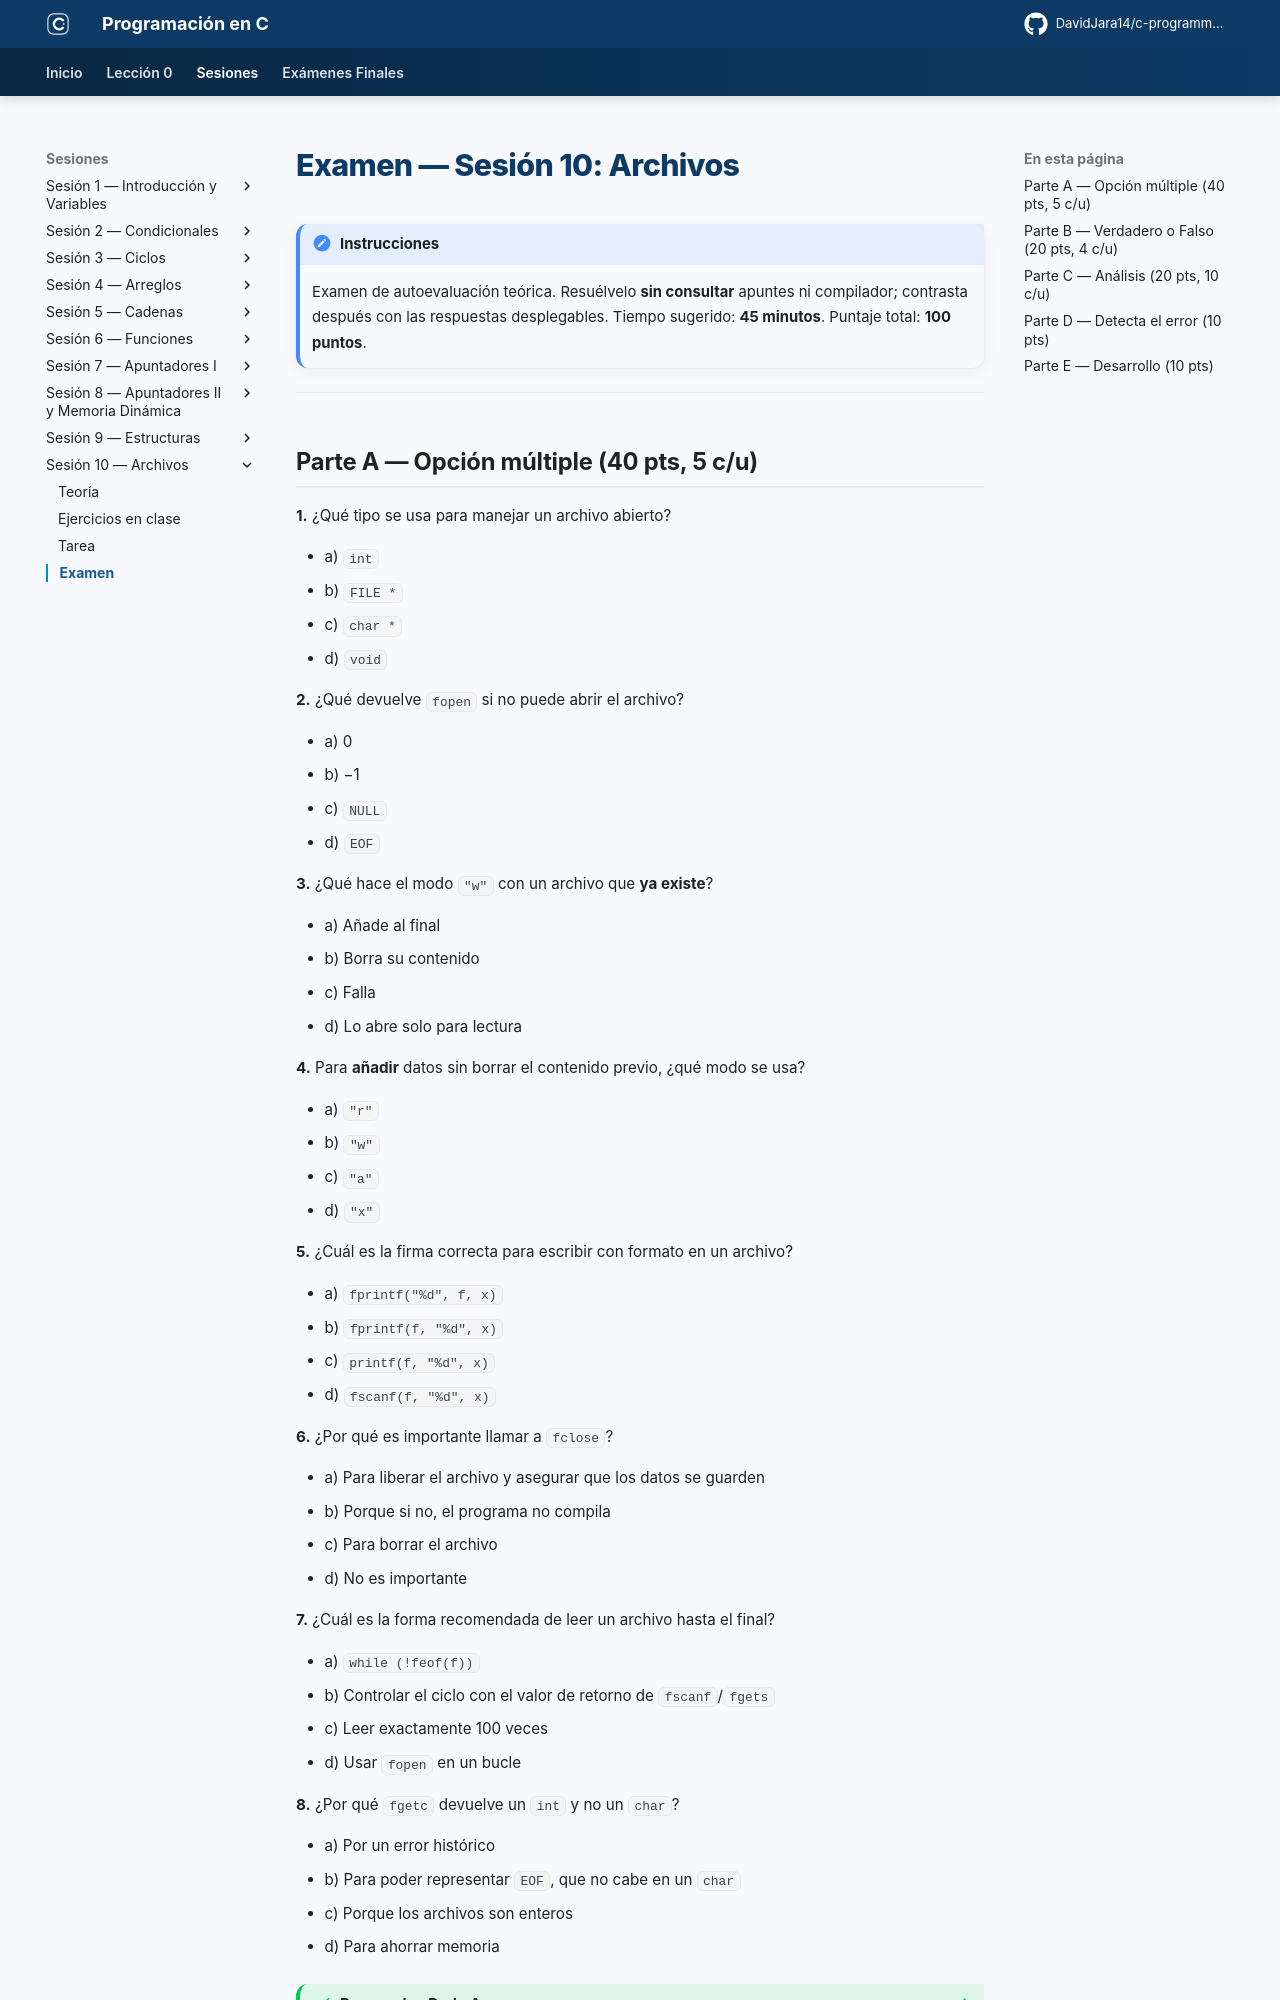

repository: DavidJara14/c-programming · page: sesion-10/examen/index.html · generator: mkdocs

# Examen — Sesión 10: Archivos

!!! note "Instrucciones"
    Examen de autoevaluación teórica. Resuélvelo **sin consultar** apuntes ni compilador; contrasta después con las respuestas desplegables. Tiempo sugerido: **45 minutos**. Puntaje total: **100 puntos**.

---

## Parte A — Opción múltiple (40 pts, 5 c/u)

**1.** ¿Qué tipo se usa para manejar un archivo abierto?

- a) `int`
- b) `FILE *`
- c) `char *`
- d) `void`

**2.** ¿Qué devuelve `fopen` si no puede abrir el archivo?

- a) 0
- b) −1
- c) `NULL`
- d) `EOF`

**3.** ¿Qué hace el modo `"w"` con un archivo que **ya existe**?

- a) Añade al final
- b) Borra su contenido
- c) Falla
- d) Lo abre solo para lectura

**4.** Para **añadir** datos sin borrar el contenido previo, ¿qué modo se usa?

- a) `"r"`
- b) `"w"`
- c) `"a"`
- d) `"x"`

**5.** ¿Cuál es la firma correcta para escribir con formato en un archivo?

- a) `fprintf("%d", f, x)`
- b) `fprintf(f, "%d", x)`
- c) `printf(f, "%d", x)`
- d) `fscanf(f, "%d", x)`

**6.** ¿Por qué es importante llamar a `fclose`?

- a) Para liberar el archivo y asegurar que los datos se guarden
- b) Porque si no, el programa no compila
- c) Para borrar el archivo
- d) No es importante

**7.** ¿Cuál es la forma recomendada de leer un archivo hasta el final?

- a) `while (!feof(f))`
- b) Controlar el ciclo con el valor de retorno de `fscanf`/`fgets`
- c) Leer exactamente 100 veces
- d) Usar `fopen` en un bucle

**8.** ¿Por qué `fgetc` devuelve un `int` y no un `char`?

- a) Por un error histórico
- b) Para poder representar `EOF`, que no cabe en un `char`
- c) Porque los archivos son enteros
- d) Para ahorrar memoria

??? success "Respuestas Parte A"
    | # | Resp. | Justificación |
    |---|-------|---------------|
    | 1 | **b** | `FILE *` representa el archivo abierto |
    | 2 | **c** | Devuelve `NULL` ante fallo; siempre verificarlo |
    | 3 | **b** | `"w"` borra el contenido existente |
    | 4 | **c** | `"a"` (*append*) escribe al final sin borrar |
    | 5 | **b** | Primero el archivo, luego formato y argumentos |
    | 6 | **a** | Vacía el búfer a disco y libera el recurso |
    | 7 | **b** | Controlar por el retorno evita leer la última línea dos veces |
    | 8 | **b** | `EOF` (−1) necesita un rango mayor que el de `char` |

---
